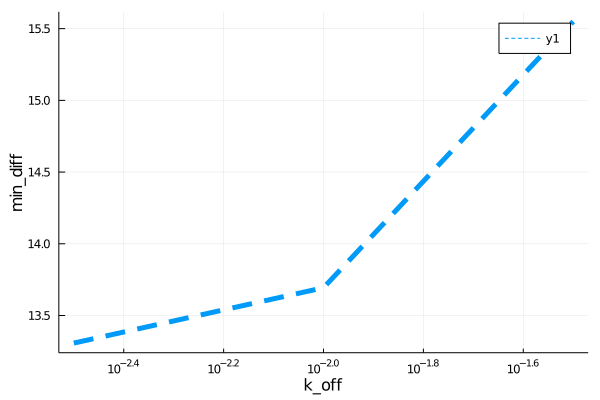

Source data for this figure (header and first rows):
para, error
0.003162, 13.31
0.01, 13.69
0.03162, 15.55
